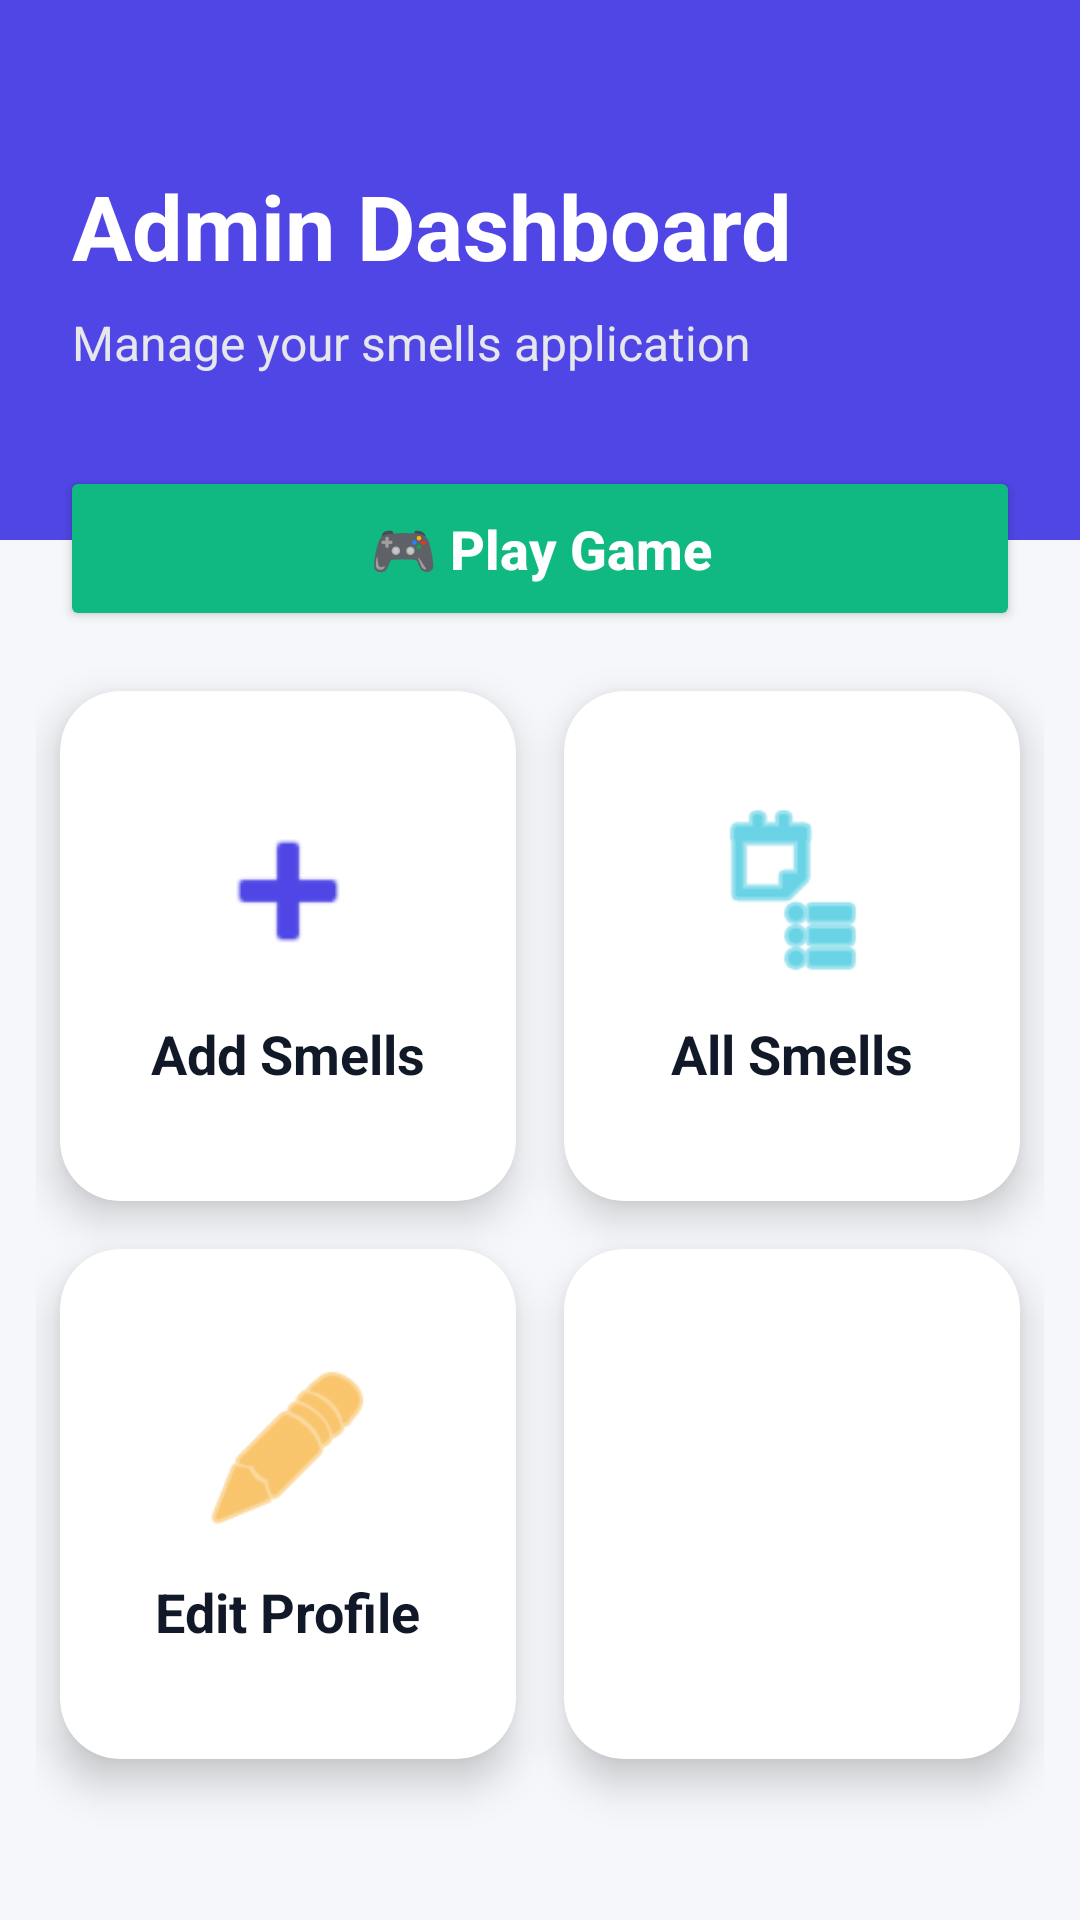

Reconstruct the res/layout file that produces this screen, plus the resources it refers to.
<!-- AndroidManifest.xml: application theme Theme.MoodSmells -->
<!-- res/layout/fragment_admin.xml -->
<?xml version="1.0" encoding="utf-8"?>
<LinearLayout xmlns:android="http://schemas.android.com/apk/res/android"
    xmlns:app="http://schemas.android.com/apk/res-auto"
    android:layout_width="match_parent"
    android:layout_height="match_parent"
    android:orientation="vertical"
    android:background="#F5F7FA">

    
    <LinearLayout
        android:layout_width="match_parent"
        android:layout_height="180dp"
        android:background="#4F46E5"
        android:gravity="center_vertical"
        android:orientation="vertical"
        android:padding="24dp">

        <TextView
            android:layout_width="wrap_content"
            android:layout_height="wrap_content"
            android:text="Admin Dashboard"
            android:textColor="#FFFFFF"
            android:textSize="30sp"
            android:textStyle="bold" />

        <TextView
            android:layout_width="wrap_content"
            android:layout_height="wrap_content"
            android:layout_marginTop="8dp"
            android:text="Manage your smells application"
            android:textColor="#E5E7EB"
            android:textSize="16sp" />
    </LinearLayout>

    
    <Button
        android:id="@+id/btnGame"
        android:layout_width="match_parent"
        android:layout_height="55dp"
        android:layout_marginStart="20dp"
        android:layout_marginTop="-25dp"
        android:layout_marginEnd="20dp"
        android:backgroundTint="#10B981"
        android:elevation="6dp"
        android:text="🎮 Play Game"
        android:textAllCaps="false"
        android:textColor="#FFFFFF"
        android:textSize="18sp"
        android:textStyle="bold" />

    
    <GridLayout
        android:layout_width="match_parent"
        android:layout_height="0dp"
        android:layout_weight="1"
        android:layout_margin="12dp"
        android:columnCount="2">

        
        <androidx.cardview.widget.CardView
            android:layout_width="0dp"
            android:layout_height="170dp"
            android:layout_columnWeight="1"
            android:layout_margin="8dp"
            app:cardCornerRadius="20dp"
            app:cardElevation="8dp">

            <LinearLayout
                android:id="@+id/btnPage1"
                android:layout_width="match_parent"
                android:layout_height="match_parent"
                android:gravity="center"
                android:orientation="vertical">

                <ImageView
                    android:layout_width="60dp"
                    android:layout_height="60dp"
                    android:src="@android:drawable/ic_input_add"
                    app:tint="#4F46E5" />

                <TextView
                    android:layout_width="wrap_content"
                    android:layout_height="wrap_content"
                    android:layout_marginTop="12dp"
                    android:text="Add Smells"
                    android:textColor="#111827"
                    android:textSize="18sp"
                    android:textStyle="bold" />
            </LinearLayout>
        </androidx.cardview.widget.CardView>

        
        <androidx.cardview.widget.CardView
            android:layout_width="0dp"
            android:layout_height="170dp"
            android:layout_columnWeight="1"
            android:layout_margin="8dp"
            app:cardCornerRadius="20dp"
            app:cardElevation="8dp">

            <LinearLayout
                android:id="@+id/btnPage2"
                android:layout_width="match_parent"
                android:layout_height="match_parent"
                android:gravity="center"
                android:orientation="vertical">

                <ImageView
                    android:layout_width="60dp"
                    android:layout_height="60dp"
                    android:src="@android:drawable/ic_menu_agenda"
                    app:tint="#06B6D4" />

                <TextView
                    android:layout_width="wrap_content"
                    android:layout_height="wrap_content"
                    android:layout_marginTop="12dp"
                    android:text="All Smells"
                    android:textColor="#111827"
                    android:textSize="18sp"
                    android:textStyle="bold" />
            </LinearLayout>
        </androidx.cardview.widget.CardView>

        
        <androidx.cardview.widget.CardView
            android:layout_width="0dp"
            android:layout_height="170dp"
            android:layout_columnWeight="1"
            android:layout_margin="8dp"
            app:cardCornerRadius="20dp"
            app:cardElevation="8dp">

            <LinearLayout
                android:id="@+id/btnEdit"
                android:layout_width="match_parent"
                android:layout_height="match_parent"
                android:gravity="center"
                android:orientation="vertical">

                <ImageView
                    android:layout_width="60dp"
                    android:layout_height="60dp"
                    android:src="@android:drawable/ic_menu_edit"
                    app:tint="#F59E0B" />

                <TextView
                    android:layout_width="wrap_content"
                    android:layout_height="wrap_content"
                    android:layout_marginTop="12dp"
                    android:text="Edit Profile"
                    android:textColor="#111827"
                    android:textSize="18sp"
                    android:textStyle="bold" />
            </LinearLayout>
        </androidx.cardview.widget.CardView>

        
        <androidx.cardview.widget.CardView
            android:layout_width="0dp"
            android:layout_height="170dp"
            android:layout_columnWeight="1"
            android:layout_margin="8dp"
            app:cardCornerRadius="20dp"
            app:cardElevation="8dp">

            <LinearLayout
                android:id="@+id/btnDetails"
                android:layout_width="match_parent"
                android:layout_height="match_parent"
                android:gravity="center"
                android:orientation="vertical"/>
        </androidx.cardview.widget.CardView>

    </GridLayout>

</LinearLayout>
<!-- resources referenced by this layout -->
<resources>
  <style name="Theme.MoodSmells" parent="Theme.Material3.DayNight.NoActionBar">
          <item name="colorPrimary">@color/purple_500</item>
          <item name="colorPrimaryVariant">@color/purple_700</item>
          <item name="colorOnPrimary">@color/white</item>
      </style>
  <color name="purple_500">#FF6200EE</color>
  <color name="purple_700">#FF3700B3</color>
  <color name="white">#FFFFFFFF</color>
</resources>
